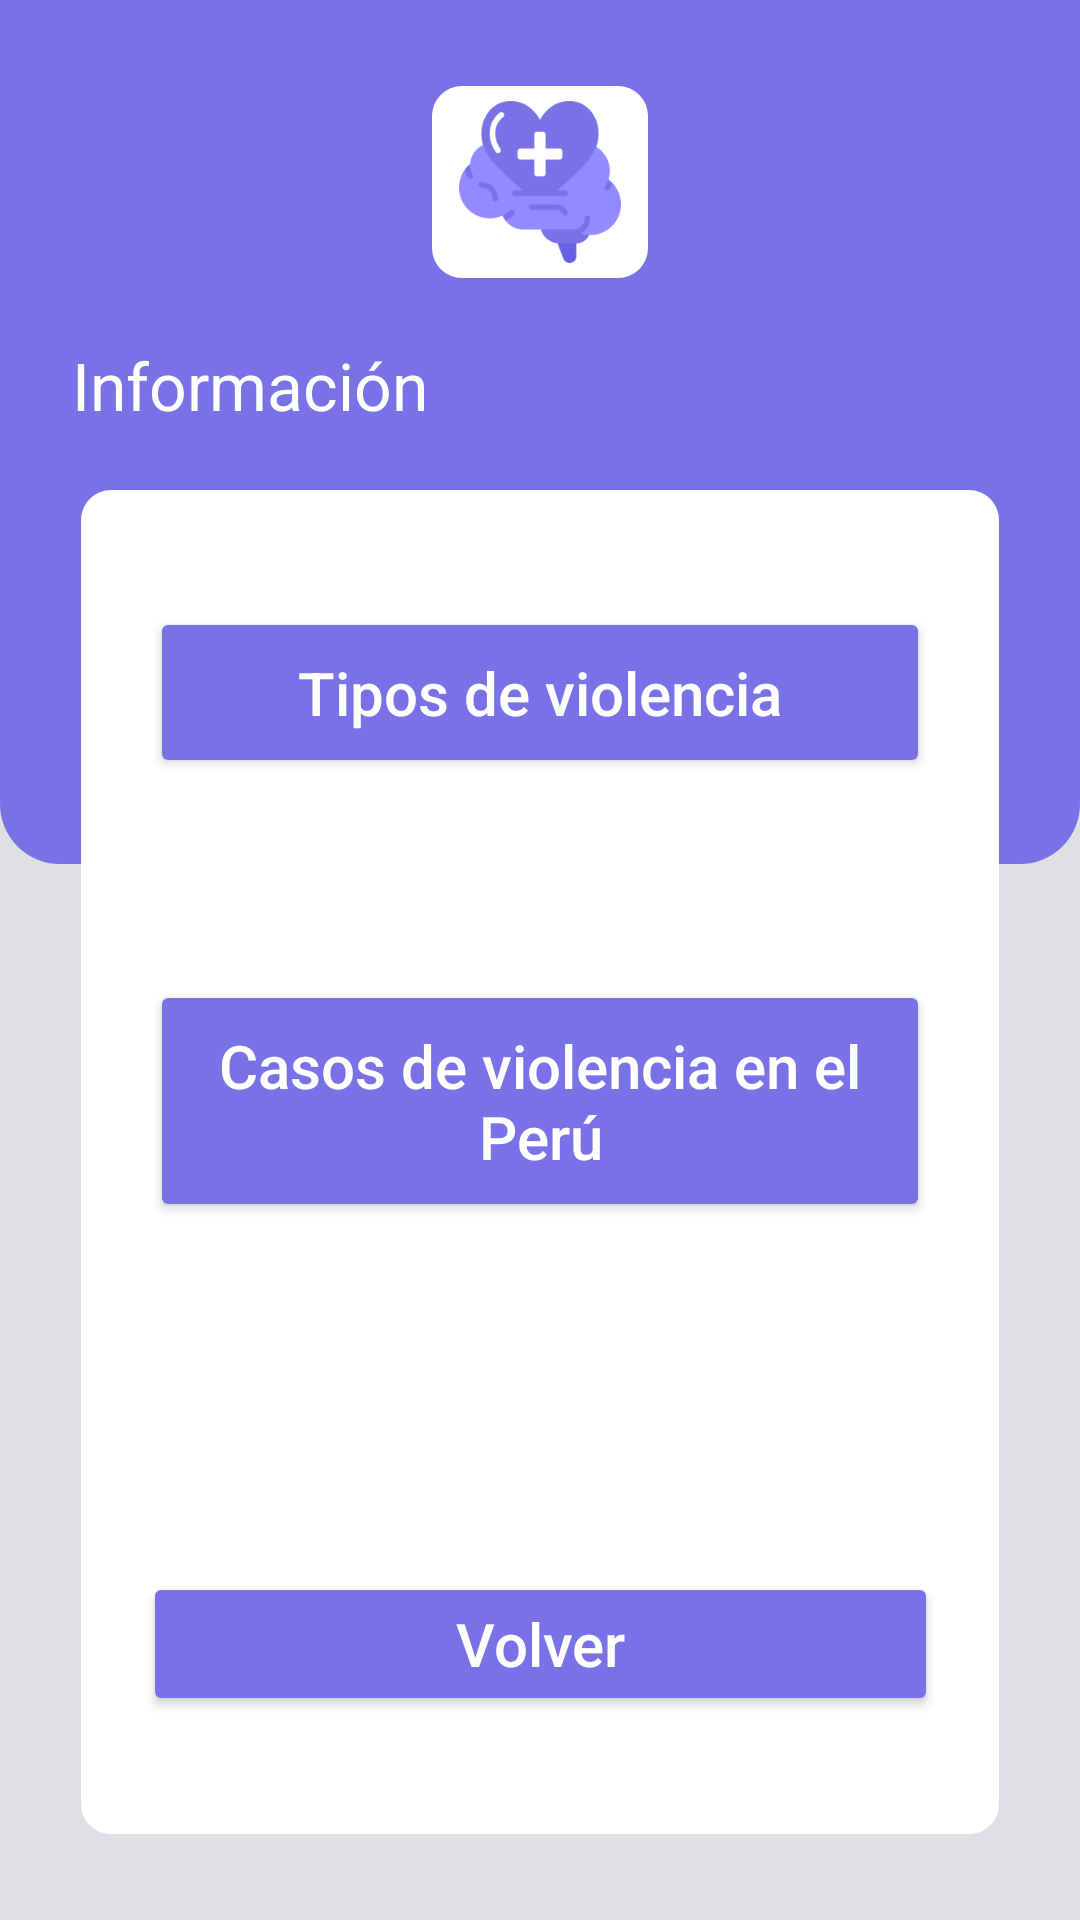

Layout XML and referenced resources for this Android screen:
<!-- AndroidManifest.xml: application theme Theme.Confido -->
<!-- res/layout/fragment_information.xml -->
<?xml version="1.0" encoding="utf-8"?>
<androidx.constraintlayout.widget.ConstraintLayout xmlns:android="http://schemas.android.com/apk/res/android"
    android:layout_width="match_parent"
    android:layout_height="match_parent"
    android:background="#DFE0E4"
    xmlns:app="http://schemas.android.com/apk/res-auto"
    xmlns:tools="http://schemas.android.com/tools"

    android:id="@+id/fragment_information">


    <androidx.constraintlayout.widget.ConstraintLayout

        android:id="@+id/constraintLayout"
        android:layout_width="match_parent"
        android:layout_height="0dp"
        app:layout_constraintHeight_percent="0.45"

        android:background="@drawable/background_top"

        app:layout_constraintBottom_toBottomOf="parent"
        app:layout_constraintEnd_toStartOf="parent"
        app:layout_constraintStart_toEndOf="parent"
        app:layout_constraintTop_toTopOf="parent"

        app:layout_constraintVertical_bias="0.0">

    </androidx.constraintlayout.widget.ConstraintLayout>



    <androidx.constraintlayout.widget.ConstraintLayout
        android:id="@+id/constraintLayout2"
        android:layout_width="0dp"
        app:layout_constraintWidth_percent="0.2"

        android:layout_height="0dp"
        app:layout_constraintHeight_percent="0.1"

        android:background="@drawable/background_box_view"
        android:padding="5dp"

        app:layout_constraintBottom_toBottomOf="parent"
        app:layout_constraintEnd_toStartOf="parent"
        app:layout_constraintStart_toEndOf="parent"
        app:layout_constraintTop_toTopOf="parent"

        app:layout_constraintVertical_bias="0.05"
        >

        <ImageView
            android:id="@+id/imageView"
            android:layout_width="match_parent"
            android:layout_height="match_parent"

            android:contentDescription="Logo_app.png"
            android:src="@drawable/background_logo_app"


            app:layout_constraintBottom_toBottomOf="parent"
            app:layout_constraintEnd_toEndOf="parent"
            app:layout_constraintStart_toStartOf="parent"
            app:layout_constraintTop_toTopOf="parent"

            tools:ignore="HardcodedText,TextContrastCheck" />

    </androidx.constraintlayout.widget.ConstraintLayout>



    <TextView
        android:id="@+id/txtInformation"

        android:layout_width="wrap_content"
        android:layout_height="wrap_content"

        android:text="Información"
        android:textColor="#FFF"
        android:textSize="22sp"

        app:layout_constraintBottom_toTopOf="@+id/box_view"
        app:layout_constraintEnd_toEndOf="parent"
        app:layout_constraintStart_toStartOf="parent"
        app:layout_constraintTop_toTopOf="parent"

        app:layout_constraintHorizontal_bias="0.1"
        app:layout_constraintVertical_bias="0.85"

        tools:ignore="HardcodedText,TextContrastCheck" />


    <androidx.constraintlayout.widget.ConstraintLayout
        android:id="@+id/box_view"
        android:layout_width="0dp"
        app:layout_constraintWidth_percent="0.85"

        android:layout_height="0dp"
        app:layout_constraintHeight_percent="0.7"

        android:background="@drawable/background_box_view"

        app:layout_constraintBottom_toBottomOf="parent"
        app:layout_constraintEnd_toStartOf="parent"
        app:layout_constraintStart_toEndOf="parent"
        app:layout_constraintTop_toTopOf="parent"

        app:layout_constraintVertical_bias="0.85">

        <Button
            android:id="@+id/btnTypeInfo"
            android:layout_width="0dp"
            app:layout_constraintWidth_percent="0.85"

            android:layout_height="wrap_content"

            app:cornerRadius="10dp"
            android:backgroundTint="#7972E6"

            android:padding="15dp"
            android:text="Tipos de violencia"
            android:textAllCaps="false"
            android:textColor="#fff"

            android:textSize="20sp"

            app:layout_constraintBottom_toBottomOf="parent"
            app:layout_constraintEnd_toStartOf="parent"
            app:layout_constraintStart_toEndOf="parent"
            app:layout_constraintTop_toTopOf="parent"

            app:layout_constraintVertical_bias="0.1"

            tools:ignore="HardcodedText,TextContrastCheck" />


        <Button
            android:id="@+id/btnCasesOfViolence"
            android:layout_width="0dp"
            android:layout_height="wrap_content"

            android:backgroundTint="#7972E6"

            android:padding="15dp"
            android:text="Casos de violencia en el Perú"

            android:textAllCaps="false"
            android:textColor="#fff"
            android:textSize="20sp"
            app:cornerRadius="10dp"

            app:layout_constraintBottom_toBottomOf="parent"

            app:layout_constraintEnd_toStartOf="parent"
            app:layout_constraintStart_toEndOf="parent"
            app:layout_constraintTop_toTopOf="parent"

            app:layout_constraintVertical_bias="0.445"
            app:layout_constraintWidth_percent="0.85"
            tools:ignore="HardcodedText,TextContrastCheck" />


        <Button
            android:id="@+id/btnBackViewInfo"
            android:layout_width="265dp"
            android:layout_height="wrap_content"

            android:backgroundTint="#7972E6"
            android:padding="10dp"

            android:text="Volver"

            android:textAllCaps="false"
            android:textColor="#fff"
            android:textSize="20sp"
            app:cornerRadius="10dp"

            app:icon="@drawable/background_back_arrow"
            app:iconGravity="textStart"

            app:layout_constraintBottom_toBottomOf="parent"
            app:layout_constraintEnd_toEndOf="parent"
            app:layout_constraintHorizontal_bias="0.505"
            app:layout_constraintStart_toStartOf="parent"

            app:layout_constraintTop_toTopOf="parent"

            app:layout_constraintVertical_bias="0.902"
            tools:ignore="HardcodedText,TextContrastCheck" />

    </androidx.constraintlayout.widget.ConstraintLayout>




</androidx.constraintlayout.widget.ConstraintLayout>
<!-- resources referenced by this layout -->
<resources>
  <!-- drawable background_box_view (drawable) -->
  <?xml version="1.0" encoding="utf-8"?>
  <shape xmlns:android="http://schemas.android.com/apk/res/android">
  
      <solid android:color="#fff"/>
  
      <corners
          android:topLeftRadius="10dp"
          android:topRightRadius="10dp"
  
          android:bottomLeftRadius="10dp"
          android:bottomRightRadius="10dp"
          />
  
  </shape>
  <!-- drawable background_logo_app: png bitmap (drawable, 10166 bytes) -->
  <!-- drawable background_top (drawable) -->
  <?xml version="1.0" encoding="utf-8"?>
  <shape xmlns:android="http://schemas.android.com/apk/res/android">
  
      <solid android:color="#7972E6"/>
  
      <corners
          android:bottomLeftRadius="20dp"
          android:bottomRightRadius="20dp"
          />
  
  </shape>
  <style name="Theme.Confido" parent="Theme.MaterialComponents.DayNight.DarkActionBar">
          
          <item name="colorPrimary">@color/purple_500</item>
          <item name="colorPrimaryVariant">@color/purple_700</item>
          <item name="colorOnPrimary">@color/white</item>
          
          <item name="colorSecondary">@color/teal_200</item>
          <item name="colorSecondaryVariant">@color/teal_700</item>
          <item name="colorOnSecondary">@color/black</item>
          
          <item name="android:statusBarColor">?attr/colorPrimaryVariant</item>
          
      </style>
  <color name="purple_500">#FF6200EE</color>
  <color name="purple_700">#FF3700B3</color>
  <color name="white">#FFFFFFFF</color>
  <color name="teal_200">#FF03DAC5</color>
  <color name="teal_700">#FF018786</color>
  <color name="black">#FF000000</color>
</resources>
